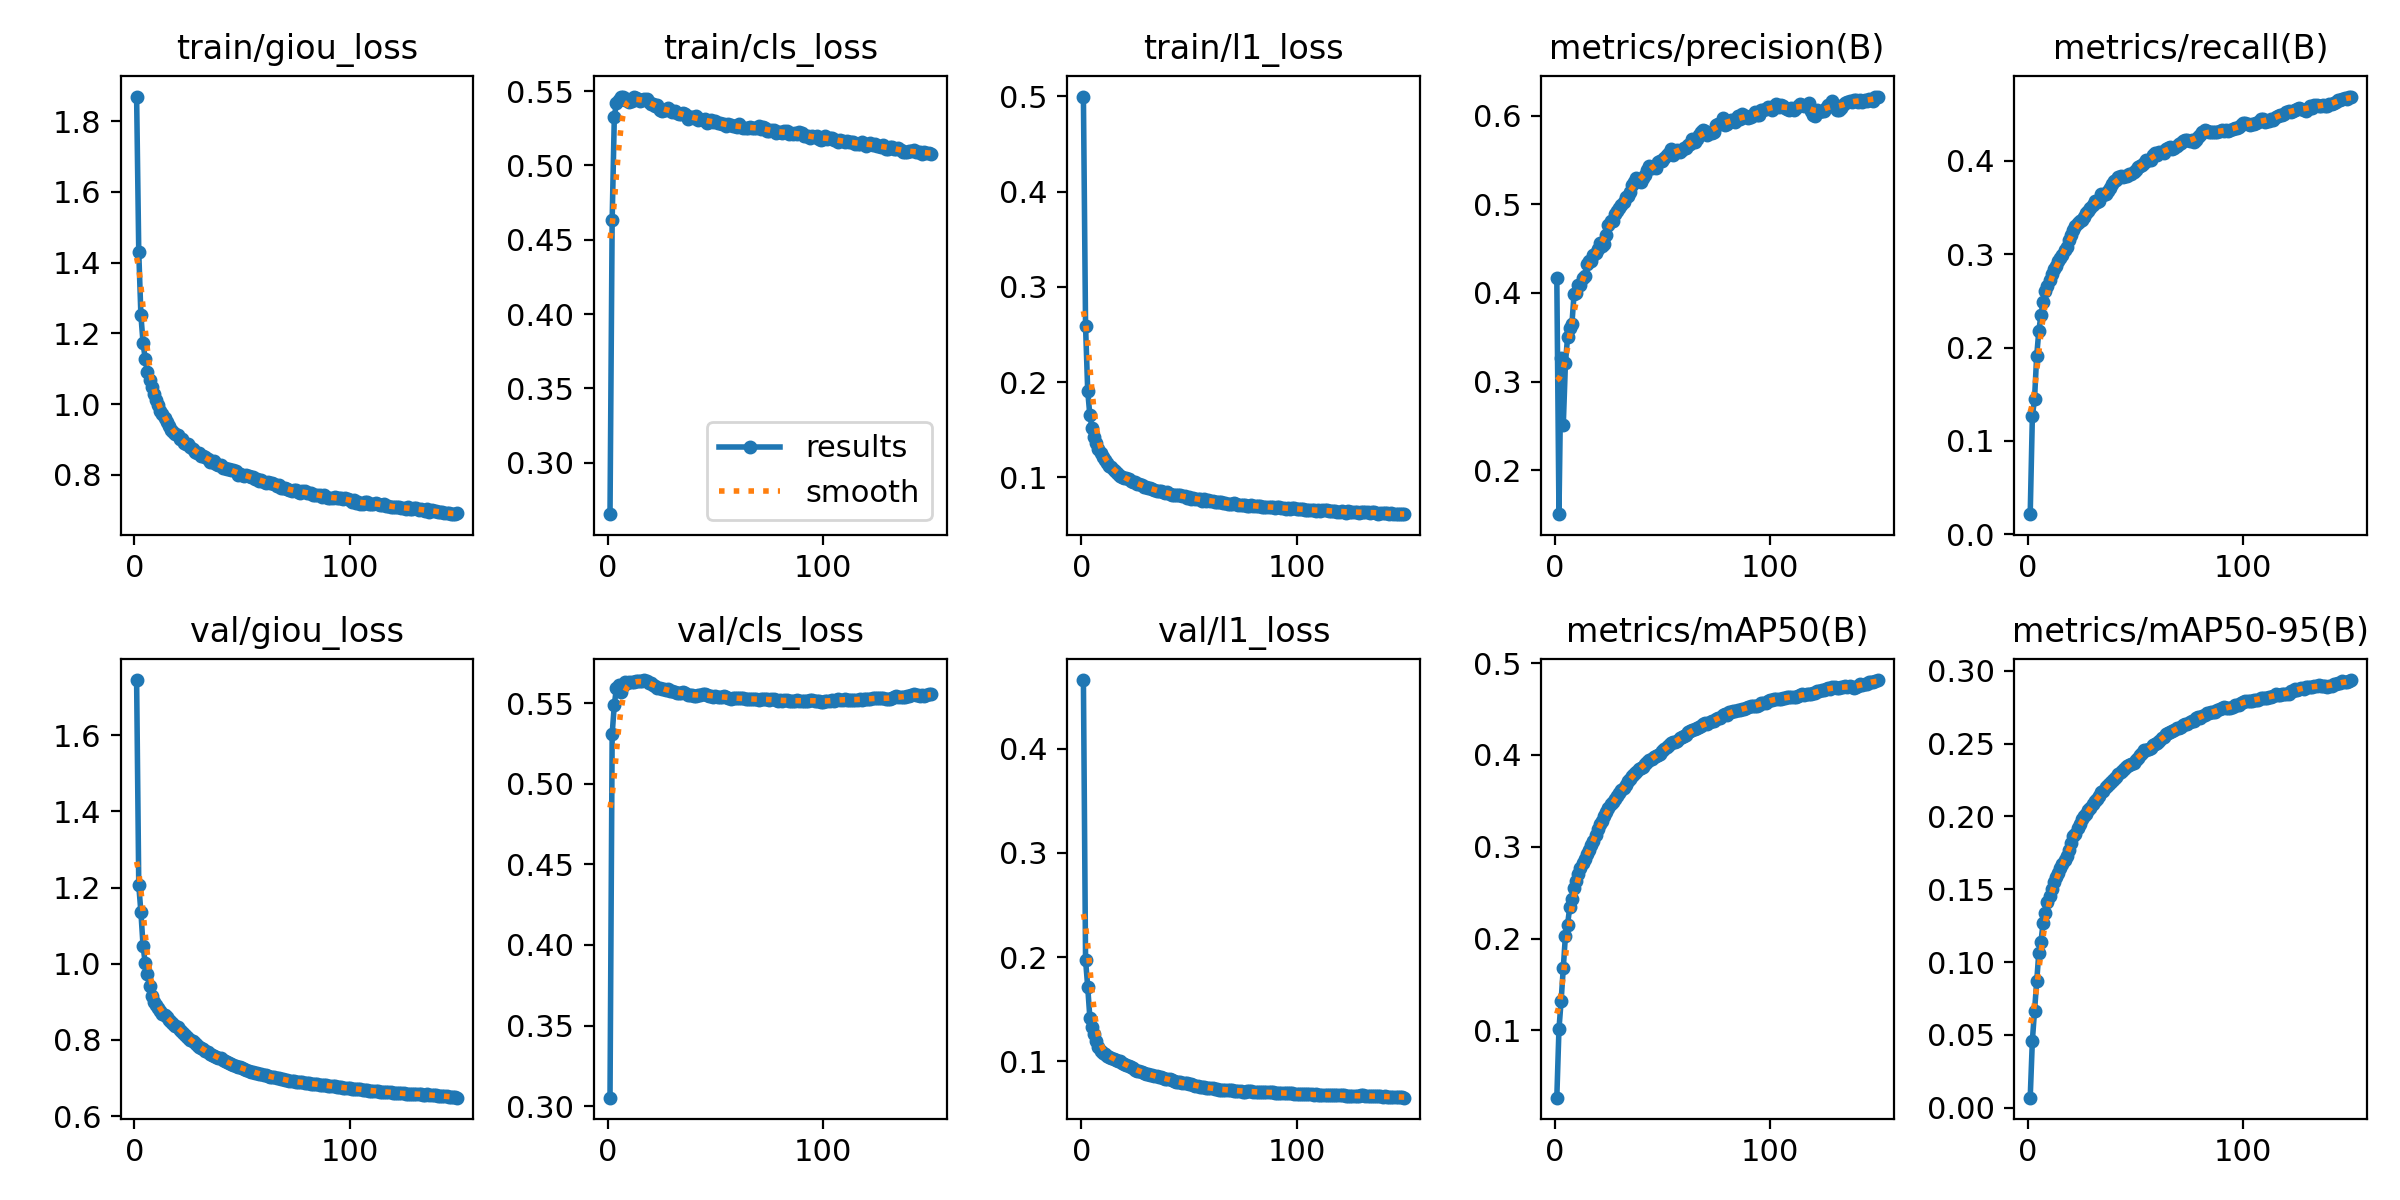

The file beside this chart, header and first rows:
epoch, train/giou_loss, train/cls_loss, train/l1_loss, metrics/precision(B), metrics/recall(B), metrics/mAP50(B), metrics/mAP50-95(B), val/giou_loss, val/cls_loss, val/l1_loss, lr/pg0, lr/pg1, lr/pg2
1, 1.869, 0.2654, 0.4999, 0.4172, 0.02157, 0.02666, 0.00688, 1.745, 0.3052, 0.4658, 0.01923, 8.085e-05, 8.085e-05
2, 1.43, 0.4633, 0.259, 0.1502, 0.1263, 0.1014, 0.04608, 1.207, 0.5309, 0.1973, 0.0001, 0.0001, 0.0001
3, 1.251, 0.5326, 0.1907, 0.3266, 0.1447, 0.132, 0.06614, 1.135, 0.549, 0.1715, 0.0001, 0.0001, 0.0001
4, 1.173, 0.542, 0.1651, 0.2506, 0.1906, 0.1682, 0.08696, 1.047, 0.5596, 0.1418, 0.0001, 0.0001, 0.0001
5, 1.128, 0.5438, 0.1524, 0.3204, 0.2178, 0.2031, 0.1064, 1.002, 0.5611, 0.1334, 0.0001, 0.0001, 0.0001
6, 1.091, 0.5463, 0.1424, 0.3501, 0.2349, 0.2151, 0.1139, 0.9729, 0.5571, 0.1264, 0.0001, 0.0001, 0.0001
7, 1.067, 0.5462, 0.1366, 0.3607, 0.249, 0.2341, 0.1271, 0.9406, 0.5604, 0.1197, 0.0001, 0.0001, 0.0001
8, 1.048, 0.544, 0.1296, 0.3646, 0.2603, 0.2432, 0.1334, 0.9154, 0.5631, 0.1136, 0.0001, 0.0001, 0.0001
9, 1.028, 0.5445, 0.1256, 0.3983, 0.2661, 0.2552, 0.141, 0.9005, 0.5628, 0.1099, 0.0001, 0.0001, 0.0001
10, 1.013, 0.5429, 0.1217, 0.3994, 0.2726, 0.263, 0.1452, 0.8915, 0.5629, 0.1082, 0.0001, 0.0001, 0.0001
11, 0.9973, 0.5434, 0.1181, 0.4092, 0.2784, 0.2705, 0.1505, 0.8832, 0.5632, 0.1067, 0.0001, 0.0001, 0.0001
12, 0.9804, 0.5457, 0.115, 0.4087, 0.2845, 0.2764, 0.1549, 0.8763, 0.5631, 0.1056, 0.0001, 0.0001, 0.0001
13, 0.9724, 0.5456, 0.1115, 0.4169, 0.2874, 0.2819, 0.1584, 0.8691, 0.5637, 0.1044, 0.0001, 0.0001, 0.0001
14, 0.9616, 0.545, 0.111, 0.4187, 0.2922, 0.2868, 0.1611, 0.8645, 0.5638, 0.1034, 0.0001, 0.0001, 0.0001
15, 0.9506, 0.5436, 0.1082, 0.4323, 0.2954, 0.2924, 0.1646, 0.8589, 0.5635, 0.1023, 0.0001, 0.0001, 0.0001
16, 0.9389, 0.5436, 0.1058, 0.4357, 0.299, 0.2968, 0.1672, 0.8533, 0.5639, 0.1012, 0.0001, 0.0001, 0.0001
17, 0.9284, 0.5444, 0.1039, 0.4364, 0.3044, 0.3019, 0.1704, 0.8467, 0.5644, 0.09997, 0.0001, 0.0001, 0.0001
18, 0.9211, 0.5446, 0.102, 0.4424, 0.3074, 0.3062, 0.1728, 0.8426, 0.5635, 0.09995, 0.0001, 0.0001, 0.0001
19, 0.9155, 0.5425, 0.1006, 0.4448, 0.3147, 0.3122, 0.1772, 0.8371, 0.5628, 0.09864, 0.0001, 0.0001, 0.0001
20, 0.9135, 0.5415, 0.09958, 0.4497, 0.3208, 0.319, 0.1819, 0.8326, 0.5624, 0.09786, 0.0001, 0.0001, 0.0001
21, 0.9018, 0.5412, 0.09901, 0.4566, 0.3261, 0.325, 0.1864, 0.8264, 0.5615, 0.09671, 0.0001, 0.0001, 0.0001
22, 0.9015, 0.5402, 0.09798, 0.4525, 0.3302, 0.3282, 0.1881, 0.8214, 0.5606, 0.09566, 0.0001, 0.0001, 0.0001
23, 0.8892, 0.5406, 0.09574, 0.4559, 0.3338, 0.3334, 0.1919, 0.8163, 0.5597, 0.09467, 0.0001, 0.0001, 0.0001
24, 0.8872, 0.5373, 0.09545, 0.4659, 0.3353, 0.3374, 0.1949, 0.8108, 0.5596, 0.09351, 0.0001, 0.0001, 0.0001
25, 0.8881, 0.5368, 0.09492, 0.4765, 0.3369, 0.3422, 0.1979, 0.8048, 0.5589, 0.09211, 0.0001, 0.0001, 0.0001
26, 0.8795, 0.5374, 0.09342, 0.4813, 0.3397, 0.3461, 0.2004, 0.8, 0.5586, 0.09081, 0.0001, 0.0001, 0.0001
27, 0.8746, 0.5373, 0.09256, 0.4809, 0.3437, 0.3482, 0.2019, 0.7961, 0.5582, 0.0905, 0.0001, 0.0001, 0.0001
28, 0.8654, 0.5384, 0.09178, 0.4895, 0.3462, 0.3516, 0.2041, 0.7907, 0.5586, 0.08967, 0.0001, 0.0001, 0.0001
29, 0.8634, 0.537, 0.09002, 0.4931, 0.3496, 0.3548, 0.2059, 0.7862, 0.5576, 0.08892, 0.0001, 0.0001, 0.0001
30, 0.8612, 0.5361, 0.08991, 0.4962, 0.3531, 0.3584, 0.2085, 0.7817, 0.5575, 0.08813, 0.0001, 0.0001, 0.0001
31, 0.8526, 0.5366, 0.08883, 0.4993, 0.3573, 0.3617, 0.2104, 0.7786, 0.5568, 0.08772, 0.0001, 0.0001, 0.0001
32, 0.8525, 0.5353, 0.08878, 0.5024, 0.3561, 0.364, 0.212, 0.7753, 0.5563, 0.08736, 0.0001, 0.0001, 0.0001
33, 0.8517, 0.5348, 0.08755, 0.5082, 0.3571, 0.3673, 0.2141, 0.7708, 0.5566, 0.08656, 0.0001, 0.0001, 0.0001
34, 0.8448, 0.5348, 0.087, 0.5095, 0.3643, 0.3715, 0.2168, 0.7676, 0.5566, 0.08624, 0.0001, 0.0001, 0.0001
35, 0.8378, 0.5353, 0.08611, 0.5146, 0.3634, 0.3734, 0.2177, 0.7633, 0.5569, 0.08559, 0.0001, 0.0001, 0.0001
36, 0.8375, 0.5344, 0.08533, 0.5215, 0.3649, 0.3774, 0.2202, 0.7603, 0.5561, 0.08508, 0.0001, 0.0001, 0.0001
37, 0.8399, 0.5314, 0.0862, 0.5257, 0.3671, 0.3797, 0.2216, 0.7583, 0.5552, 0.08466, 0.0001, 0.0001, 0.0001
38, 0.8318, 0.5323, 0.08464, 0.5299, 0.3713, 0.3814, 0.2228, 0.7557, 0.5551, 0.084, 0.0001, 0.0001, 0.0001
39, 0.8292, 0.5323, 0.08409, 0.5263, 0.3753, 0.3842, 0.2241, 0.7534, 0.555, 0.08351, 0.0001, 0.0001, 0.0001
40, 0.8283, 0.532, 0.08431, 0.5259, 0.3779, 0.3862, 0.2256, 0.7511, 0.5546, 0.08293, 0.0001, 0.0001, 0.0001
41, 0.8191, 0.5333, 0.08237, 0.5301, 0.3796, 0.3873, 0.2268, 0.7484, 0.5544, 0.08271, 0.0001, 0.0001, 0.0001
42, 0.8185, 0.5304, 0.08165, 0.5336, 0.3822, 0.3905, 0.2289, 0.7444, 0.555, 0.0817, 0.0001, 0.0001, 0.0001
43, 0.8156, 0.5313, 0.08158, 0.5393, 0.3841, 0.3927, 0.2305, 0.7417, 0.5553, 0.08135, 0.0001, 0.0001, 0.0001
44, 0.8155, 0.5304, 0.08164, 0.5434, 0.3822, 0.3941, 0.2317, 0.7386, 0.5558, 0.08062, 0.0001, 0.0001, 0.0001
45, 0.8138, 0.5313, 0.08159, 0.5416, 0.3833, 0.3956, 0.233, 0.7363, 0.5559, 0.08026, 0.0001, 0.0001, 0.0001
46, 0.8145, 0.5284, 0.08103, 0.5418, 0.384, 0.3979, 0.2347, 0.7329, 0.5554, 0.07978, 0.0001, 0.0001, 0.0001
47, 0.8115, 0.5291, 0.08081, 0.5417, 0.3856, 0.3989, 0.2352, 0.732, 0.5547, 0.07944, 0.0001, 0.0001, 0.0001
48, 0.8009, 0.5309, 0.07997, 0.5474, 0.3855, 0.4001, 0.2361, 0.7296, 0.5544, 0.07898, 0.0001, 0.0001, 0.0001
49, 0.8023, 0.529, 0.07874, 0.5488, 0.3875, 0.4012, 0.2368, 0.7279, 0.5541, 0.07884, 0.0001, 0.0001, 0.0001
50, 0.7994, 0.5298, 0.07924, 0.5494, 0.3901, 0.4044, 0.2391, 0.7256, 0.5542, 0.07828, 0.0001, 0.0001, 0.0001
51, 0.7979, 0.5288, 0.0776, 0.5526, 0.3929, 0.4064, 0.2403, 0.724, 0.5537, 0.07808, 0.0001, 0.0001, 0.0001
52, 0.7997, 0.5284, 0.0781, 0.5564, 0.3941, 0.4089, 0.2423, 0.7212, 0.5542, 0.07735, 0.0001, 0.0001, 0.0001
53, 0.797, 0.5278, 0.07783, 0.5585, 0.395, 0.4103, 0.2434, 0.7191, 0.554, 0.07676, 0.0001, 0.0001, 0.0001
54, 0.7943, 0.5276, 0.0768, 0.563, 0.3978, 0.4129, 0.2456, 0.7168, 0.5542, 0.07619, 0.0001, 0.0001, 0.0001
55, 0.794, 0.5268, 0.07732, 0.5562, 0.4005, 0.4137, 0.2458, 0.7155, 0.5541, 0.07576, 0.0001, 0.0001, 0.0001
56, 0.7878, 0.5279, 0.07551, 0.5589, 0.4005, 0.4144, 0.2462, 0.7141, 0.5531, 0.07539, 0.0001, 0.0001, 0.0001
57, 0.7883, 0.5271, 0.07698, 0.5617, 0.4009, 0.4148, 0.247, 0.7128, 0.5529, 0.07524, 0.0001, 0.0001, 0.0001
58, 0.7837, 0.5263, 0.07552, 0.559, 0.4057, 0.4179, 0.2488, 0.7114, 0.5529, 0.07492, 0.0001, 0.0001, 0.0001
59, 0.7856, 0.5263, 0.0762, 0.5611, 0.408, 0.4193, 0.2498, 0.7097, 0.5533, 0.07463, 0.0001, 0.0001, 0.0001
60, 0.7808, 0.5255, 0.07533, 0.564, 0.4057, 0.4201, 0.2502, 0.7083, 0.553, 0.07459, 0.0001, 0.0001, 0.0001
... 90 more rows
